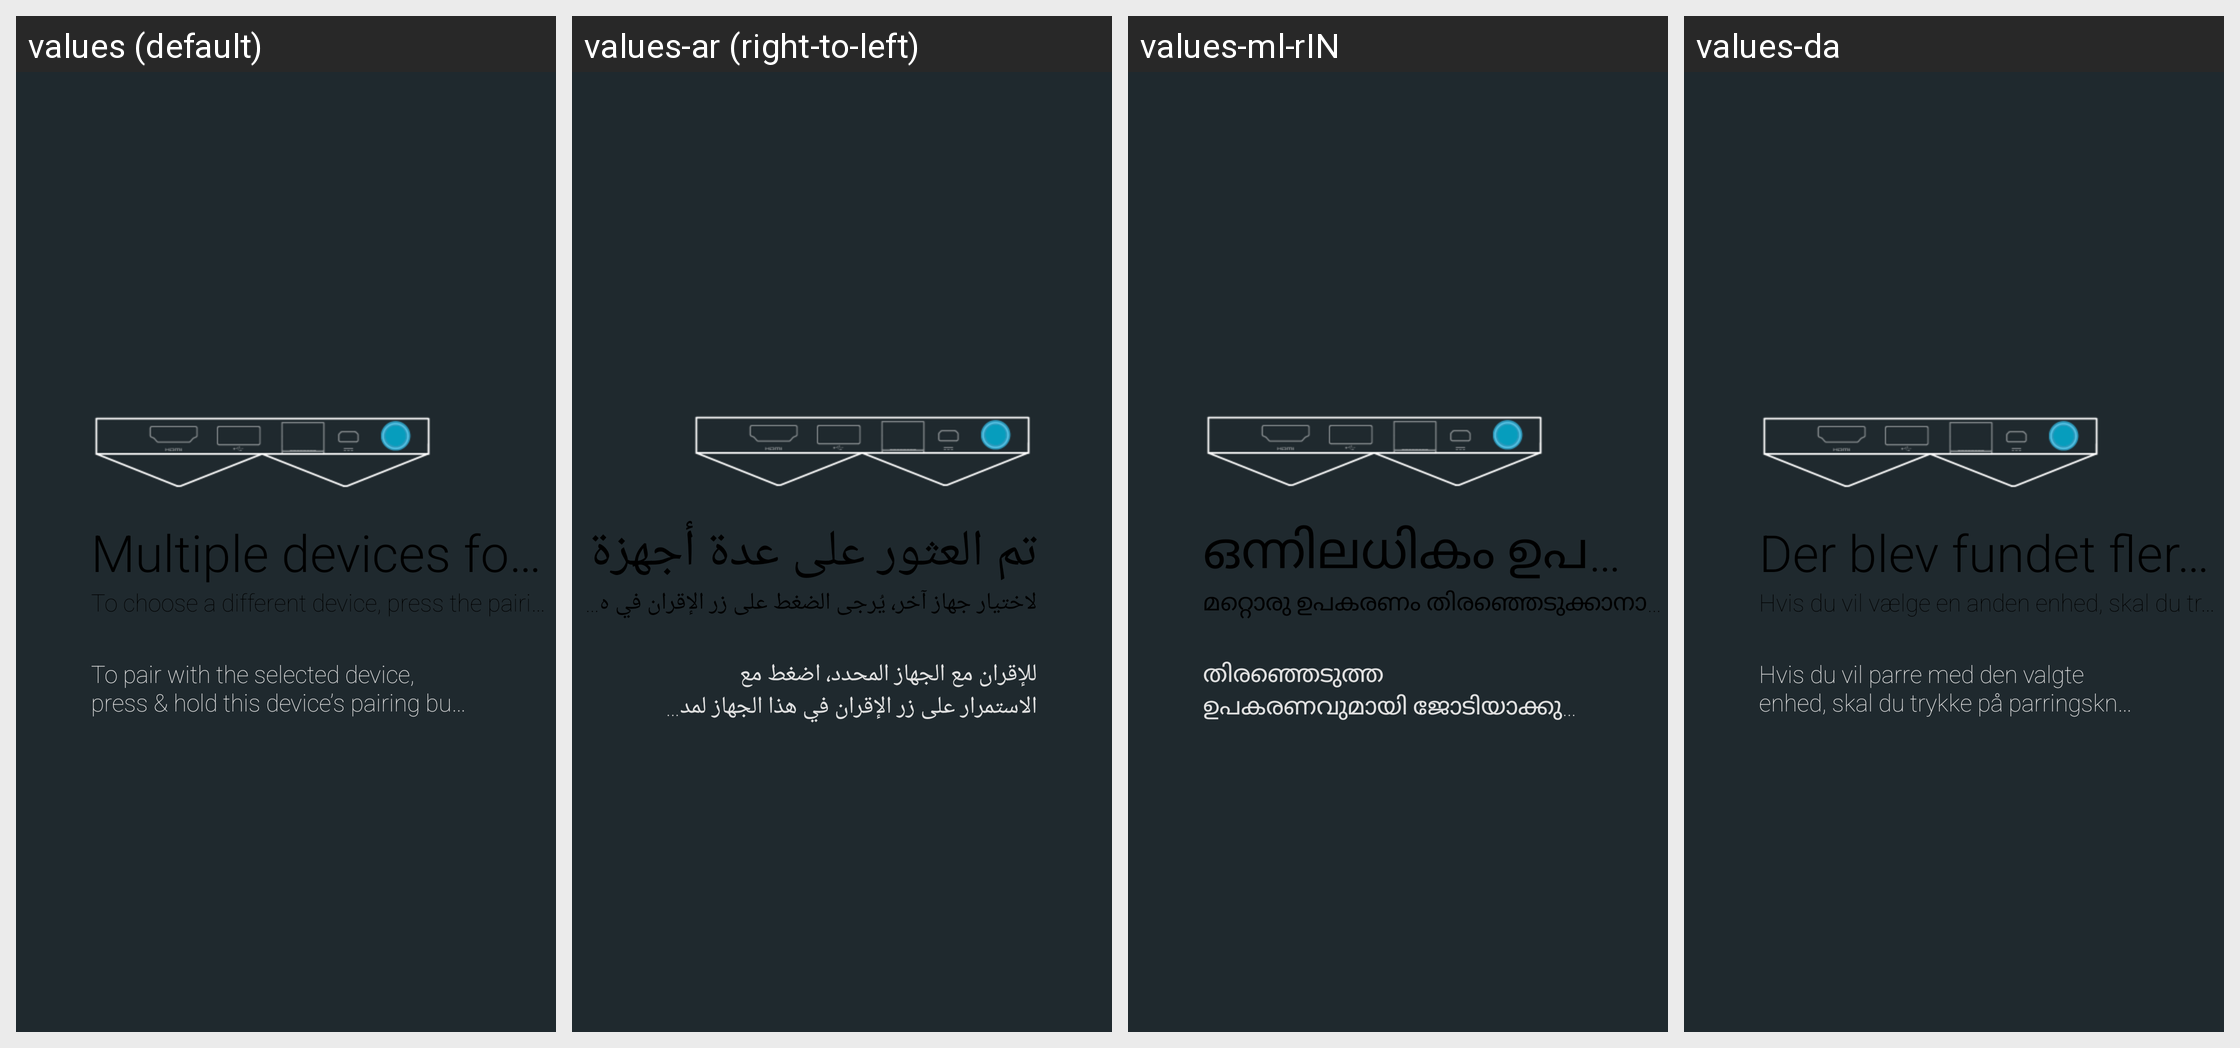

For this localized Android screen grid, give each drawn string resource with its value in every locale shown.
Android screen res/layout/add_accessory_multiple_content_fragment.xml rendered under 4 locales, left to right: values (default), values-ar (right-to-left), values-ml-rIN, values-da. Device: Nexus 5 (rendered at 1080×1920; each locale shown at half size, 540×960, under a caption strip naming it); theme Theme.Settings.
Other locales in the repository, not shown: values-af, values-am, values-az-rAZ, values-bg, values-bn-rBD, values-ca, values-cs, values-de, values-el, values-en-rIN, values-es, values-es-rUS, values-et-rEE, values-eu-rES, values-fa, values-fi, values-fr, values-fr-rCA, values-gl-rES, values-gu-rIN, values-hi, values-hr, values-hu, values-hy-rAM, values-in, values-is-rIS, values-it, values-iw, values-ja, values-ka-rGE, values-kk-rKZ, values-km-rKH, values-kn-rIN, values-ko, values-ky-rKG, values-lo-rLA, values-lt, values-lv, values-mk-rMK, values-mn-rMN, values-mr-rIN, values-ms-rMY, values-my-rMM, values-nb, values-ne-rNP, values-nl, values-pa-rIN, values-pl, values-pt-rBR, values-pt-rPT, values-ro, values-ru, values-si-rLK, values-sk, values-sl, values-sq-rAL, values-sr, values-sv, values-sw, values-ta-rIN, values-te-rIN, values-th, values-tl, values-tr, values-uk, values-ur-rPK, values-uz-rUZ, values-vi, values-zh-rCN, values-zh-rHK, values-zh-rTW, values-zu.
Strings drawn on this screen, with the default value and each locale's value (text and hints the layout hard-codes, and strings that could not be matched under every locale, appear in the picture but are not listed):

accessories_add_title_multiple
  values: Multiple devices found
  values-ar: تم العثور على عدة أجهزة
  values-ml-rIN: ഒന്നിലധികം ഉപകരണങ്ങൾ കണ്ടെത്തി
  values-da: Der blev fundet flere enheder

accessories_add_multiple
  values: To choose a different device, press the pairing button on this device
  values-ar: لاختيار جهاز آخر، يُرجى الضغط على زر الإقران في هذا الجهاز
  values-ml-rIN: മറ്റൊരു ഉപകരണം തിരഞ്ഞെടുക്കാനായി, ഈ ഉപകരണത്തിലുള്ള ജോടിയാക്കൽ ബട്ടൺ അമർത്തുക
  values-da: Hvis du vil vælge en anden enhed, skal du trykke på parringsknappen på denne enhed

accessories_add_multiple_select
  values: To pair with the selected device, press & hold this device’s pairing button for 5 seconds
  values-ar: للإقران مع الجهاز المحدد، اضغط مع الاستمرار على زر الإقران في هذا الجهاز لمدة 5 ثوانٍ
  values-ml-rIN: തിരഞ്ഞെടുത്ത ഉപകരണവുമായി ജോടിയാക്കുന്നതിന്, ഈ ഉപകരണത്തിന്റെ ജോടിയാക്കൽ ബട്ടൺ 5 സെക്കന്റ് അമർത്തിപ്പിടിക്കുക
  values-da: Hvis du vil parre med den valgte enhed, skal du trykke på parringsknappen på denne enhed og holde fingeren nede i fem sekunder.
